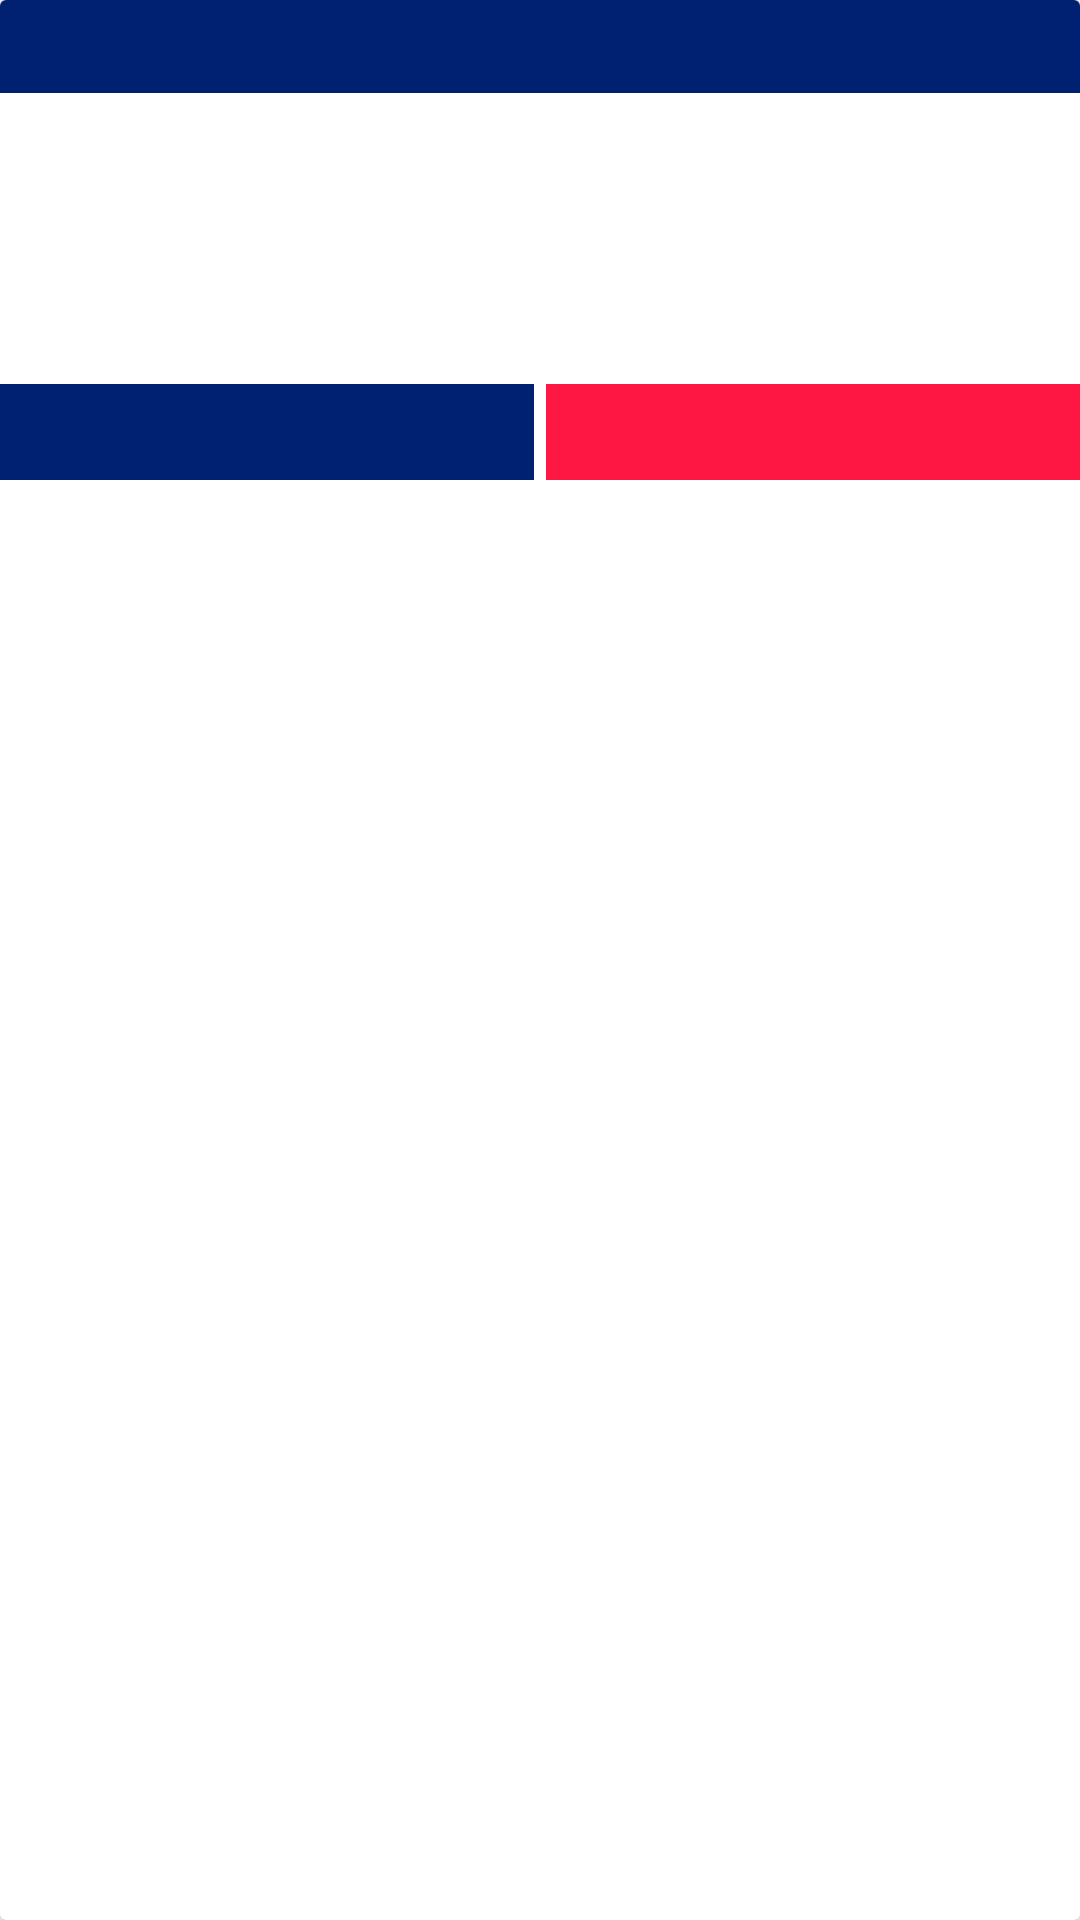

The Android layout XML behind this screen, and the referenced resources:
<!-- AndroidManifest.xml: application theme Theme.Soleus -->
<!-- res/layout/room_request_card.xml -->
<?xml version="1.0" encoding="utf-8"?>
<androidx.cardview.widget.CardView xmlns:android="http://schemas.android.com/apk/res/android"
    android:layout_width="wrap_content"
    android:layout_height="wrap_content"
    android:layout_gravity="center_horizontal"
    android:layout_marginStart="10dp"
    android:layout_marginTop="10dp"
    android:layout_marginEnd="10dp"
    android:layout_marginBottom="10dp">


    <LinearLayout
        android:layout_width="364dp"
        android:layout_height="match_parent"
        android:layout_gravity="center_horizontal"
        android:orientation="vertical">

        <TextView
            android:id="@+id/txtIdCard"
            android:layout_width="match_parent"
            android:layout_height="31dp"
            android:layout_gravity="center_horizontal"
            android:layout_marginBottom="10dp"
            android:background="@color/soleus_dark"
            android:textAlignment="center"
            android:textColor="@color/white"
            android:textSize="16sp" />

        <LinearLayout
            android:layout_width="match_parent"
            android:layout_height="85dp"
            android:layout_gravity="center_horizontal"
            android:orientation="horizontal">

            <TextView
                android:id="@+id/txtRoomCard"
                android:layout_width="match_parent"
                android:layout_height="match_parent"
                android:layout_gravity="center_horizontal"
                android:layout_weight="1"
                android:gravity="center"
                android:textAlignment="center"
                android:textAllCaps="false"
                android:textColor="@color/soleus_dark"
                android:textSize="16sp"
                android:textStyle="bold" />

            <TextView
                android:id="@+id/txtItemCard"
                android:layout_width="match_parent"
                android:layout_height="match_parent"
                android:layout_gravity="center_horizontal"
                android:layout_weight="1"
                android:gravity="center"
                android:textAlignment="center"
                android:textSize="16sp" />

            <TextView
                android:id="@+id/txtDescriptionCard"
                android:layout_width="match_parent"
                android:layout_height="match_parent"
                android:layout_gravity="center_horizontal"
                android:layout_weight="1"
                android:gravity="center"
                android:textAlignment="center"
                android:textSize="16sp" />

        </LinearLayout>

        <LinearLayout
            android:layout_width="match_parent"
            android:layout_height="36dp"
            android:orientation="horizontal">

            <TextView
                android:id="@+id/txtTimeCard"
                android:layout_width="match_parent"
                android:layout_height="match_parent"
                android:layout_gravity="center"
                android:layout_weight="1"
                android:background="@drawable/textviewborder"
                android:gravity="center"
                android:textAlignment="center"
                android:textColor="@color/white"
                android:textSize="16sp" />

            <TextView
                android:id="@+id/txtEndedCard"
                android:layout_width="match_parent"
                android:layout_height="match_parent"
                android:layout_gravity="center"
                android:layout_weight="1"
                android:background="@drawable/textviewborderred"
                android:gravity="center"
                android:textAlignment="center"
                android:textColor="@color/white"
                android:textSize="16sp" />

        </LinearLayout>
    </LinearLayout>

</androidx.cardview.widget.CardView>
<!-- resources referenced by this layout -->
<resources>
  <color name="soleus_dark">#002171</color>
  <color name="white">#FFFFFFFF</color>
  <!-- drawable textviewborder (drawable) -->
  <?xml version="1.0" encoding="utf-8"?>
  <shape xmlns:android="http://schemas.android.com/apk/res/android">
      <solid android:color="@color/soleus_dark"/>
      <stroke android:width="2dp" android:color="@color/white" />
  </shape>
  <!-- drawable textviewborderred (drawable) -->
  <?xml version="1.0" encoding="utf-8"?>
  <shape xmlns:android="http://schemas.android.com/apk/res/android">
      <solid android:color="@color/red"/>
      <stroke android:width="2dp" android:color="@color/white" />
  </shape>
  <style name="Theme.Soleus" parent="Theme.MaterialComponents.DayNight.DarkActionBar">
          
          <item name="colorPrimary">@color/soleus_dark</item>
          <item name="colorPrimaryVariant">@color/soleus_regular</item>
          <item name="colorOnPrimary">@color/white</item>
          
          <item name="colorSecondary">@color/soleus_dark</item>
          <item name="colorSecondaryVariant">@color/soleus_light</item>
          <item name="colorOnSecondary">@color/black</item>
          
          <item name="android:statusBarColor" tools:targetApi="l">?attr/colorPrimaryVariant</item>
          
          <item name="windowActionBar">false</item>
          <item name="windowNoTitle">true</item>
          <item name="android:windowFullscreen">true</item>
      </style>
  <color name="red">#ff1744</color>
  <color name="soleus_regular">#0d47a1</color>
  <color name="soleus_light">#5472d3</color>
  <color name="black">#FF000000</color>
</resources>
